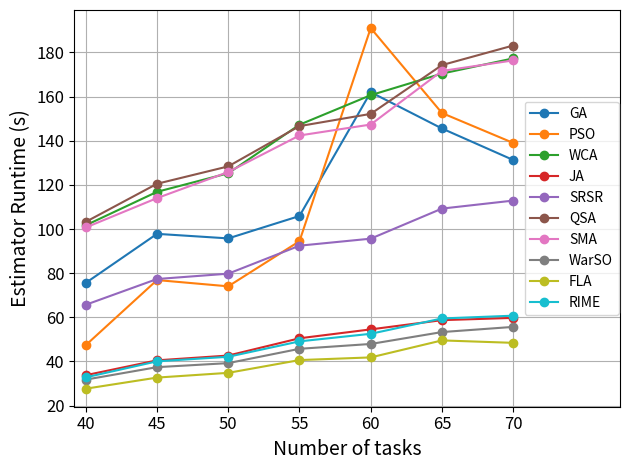

Write Python code to recreate this figure.
from __future__ import annotations

import numpy as np
import matplotlib.pyplot as plt

def plot_time_vs_tasks() -> None:
    tasks: list[int] = [40, 45, 50, 55, 60, 65, 70]


    data: dict[str, list[float]] = {
        "GA":  [75.600, 97.818, 95.756, 105.900, 162.012, 145.558, 131.289],
        "PSO":  [47.398, 76.879, 74.040, 94.484, 191.071, 152.569, 139.022],
        "WCA":  [101.701, 116.860, 125.277, 147.268, 160.645, 170.427, 177.314],
        "JA":  [33.776, 40.505, 42.681, 50.501, 54.527, 58.719, 59.737],
        "SRSR":  [65.687, 77.351, 79.774, 92.456, 95.635, 109.260, 112.888],
        "QSA":  [103.259, 120.508, 128.388, 146.638, 152.177, 174.277, 183.146],
        "SMA":  [100.703, 114.012, 125.838, 142.390, 147.346, 171.618, 176.403],
        "WarSO":  [31.769, 37.417, 39.246, 45.730, 47.924, 53.314, 55.656],
        "FLA":  [27.661, 32.691, 34.840, 40.625, 41.834, 49.536, 48.430],
        "RIME": [32.806, 40.055, 42.122, 49.100, 52.531, 59.479, 60.739],
    }

    plt.figure()
    for algo, times in data.items():
        plt.plot(tasks, times, marker="o", label=algo)

    plt.xlabel("Number of tasks", fontsize=14)
    plt.ylabel("Estimator Runtime (s)", fontsize=14)
    plt.xticks(tasks, fontsize=12)
    plt.yticks(fontsize=12)

    # 좌/우 여백(padding) 추가: 오른쪽 여백을 더 크게 잡아서 legend 영역 확보
    pad_left: float = 0.8
    pad_right: float = 7.5
    plt.xlim(min(tasks) - pad_left, max(tasks) + pad_right)

    plt.grid(True)
    plt.legend(fontsize=10, loc="center right", bbox_to_anchor=(1.01, 0.5))
    plt.tight_layout()
    plt.show()

if __name__ == "__main__":
    plot_time_vs_tasks()
